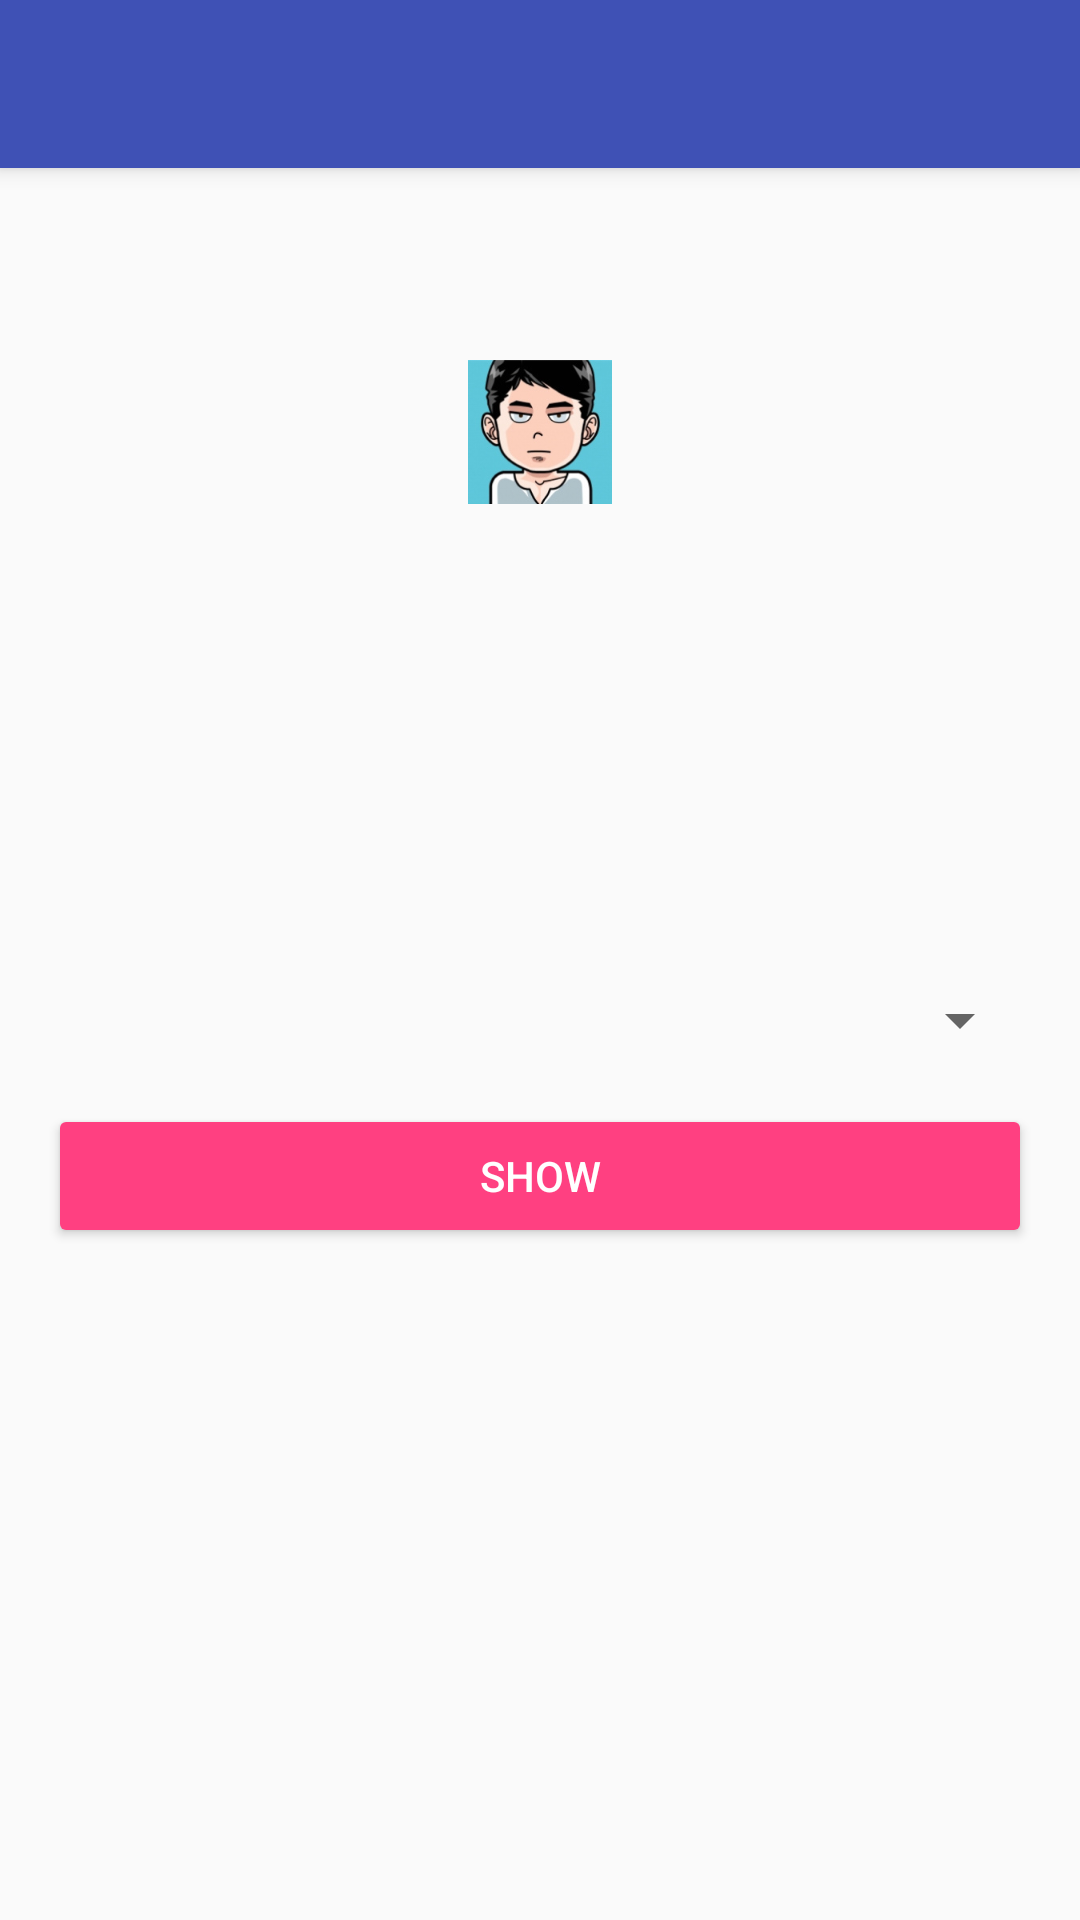

Write the Android layout XML for this screen, with the resource values it uses.
<!-- AndroidManifest.xml: application theme AppTheme.NoActionBar -->
<!-- res/layout/activity_interceptor.xml -->
<?xml version="1.0" encoding="utf-8"?>
<android.support.design.widget.CoordinatorLayout xmlns:android="http://schemas.android.com/apk/res/android"
    xmlns:app="http://schemas.android.com/apk/res-auto"
    android:id="@+id/coordinatorLayout"
    android:layout_width="match_parent"
    android:layout_height="match_parent"
    android:fitsSystemWindows="true">

    <include
        android:id="@+id/appbar"
        layout="@layout/appbar" />

    
    <android.support.v4.widget.NestedScrollView
        android:layout_width="match_parent"
        android:layout_height="wrap_content"
        android:orientation="vertical"
        android:padding="@dimen/first_line_margin"
        app:layout_behavior="@string/appbar_scrolling_view_behavior">

        <LinearLayout
            android:id="@+id/container"
            android:layout_width="match_parent"
            android:layout_height="wrap_content"
            android:gravity="center_horizontal"
            android:orientation="vertical">

            <ImageView
                android:id="@+id/image1"
                android:layout_width="@dimen/avatar_small_size"
                android:layout_height="@dimen/avatar_small_size"
                android:layout_marginTop="@dimen/avatar_small_size"
                android:src="@drawable/avatar" />

            <android.support.v7.widget.AppCompatSpinner
                android:id="@+id/spType"
                android:layout_width="match_parent"
                android:layout_height="wrap_content"
                android:layout_marginTop="160dp"
                android:gravity="center" />

            <Button
                android:id="@+id/btnShow"
                style="@style/RaisedButton"
                android:layout_marginTop="@dimen/first_line_margin"
                android:text="@string/show" />
        </LinearLayout>
    </android.support.v4.widget.NestedScrollView>

</android.support.design.widget.CoordinatorLayout>
<!-- res/layout/appbar.xml (included above) -->
<?xml version="1.0" encoding="utf-8"?>
<android.support.design.widget.AppBarLayout
        android:id="@+id/appbarLayout"
        android:layout_width="match_parent"
        android:layout_height="?attr/actionBarSize"
        android:theme="@style/ThemeOverlay.AppCompat.Dark.ActionBar"
        xmlns:android="http://schemas.android.com/apk/res/android"
        xmlns:app="http://schemas.android.com/apk/res-auto">

    <android.support.v7.widget.Toolbar
            android:id="@+id/toolbar"
            android:layout_height="?attr/actionBarSize"
            android:layout_width="match_parent"
            android:minHeight="?attr/actionBarSize"
            android:background="?attr/colorPrimary"
            app:elevation="4dp"
            android:theme="@style/ThemeOverlay.AppCompat.Dark.ActionBar"
            app:popupTheme="@style/ThemeOverlay.AppCompat.Light">

    </android.support.v7.widget.Toolbar>

</android.support.design.widget.AppBarLayout>
<!-- resources referenced by this layout -->
<resources>
  <dimen name="avatar_small_size">48dp</dimen>
  <dimen name="first_line_margin">16dp</dimen>
  <!-- drawable avatar: jpeg bitmap (drawable-nodpi, 15637 bytes) -->
  <string name="show">Show</string>
  <style name="RaisedButton" parent="Base.Widget.AppCompat.Button.Colored">
          <item name="android:layout_width">match_parent</item>
          <item name="android:layout_height">wrap_content</item>
          <item name="android:padding">@dimen/half_line_margin</item>
          <item name="android:textColor">@color/textColorPrimary</item>
      </style>
  <style name="AppTheme.NoActionBar">
          <item name="windowActionBar">false</item>
          <item name="windowNoTitle">true</item>
      </style>
  <dimen name="half_line_margin">8dp</dimen>
  <color name="textColorPrimary">#FFFFFF</color>
</resources>
